Image classification data set "ProjectAkhirMultimedia" (M-2002/ProjectAkhirMultimedia on GitHub). Class labels (9): emprit ginger, jahe merah, jahe putih, kencur, kunyit hitam, kunyit kuning, kunyit putih, lengkuas, temulawak.

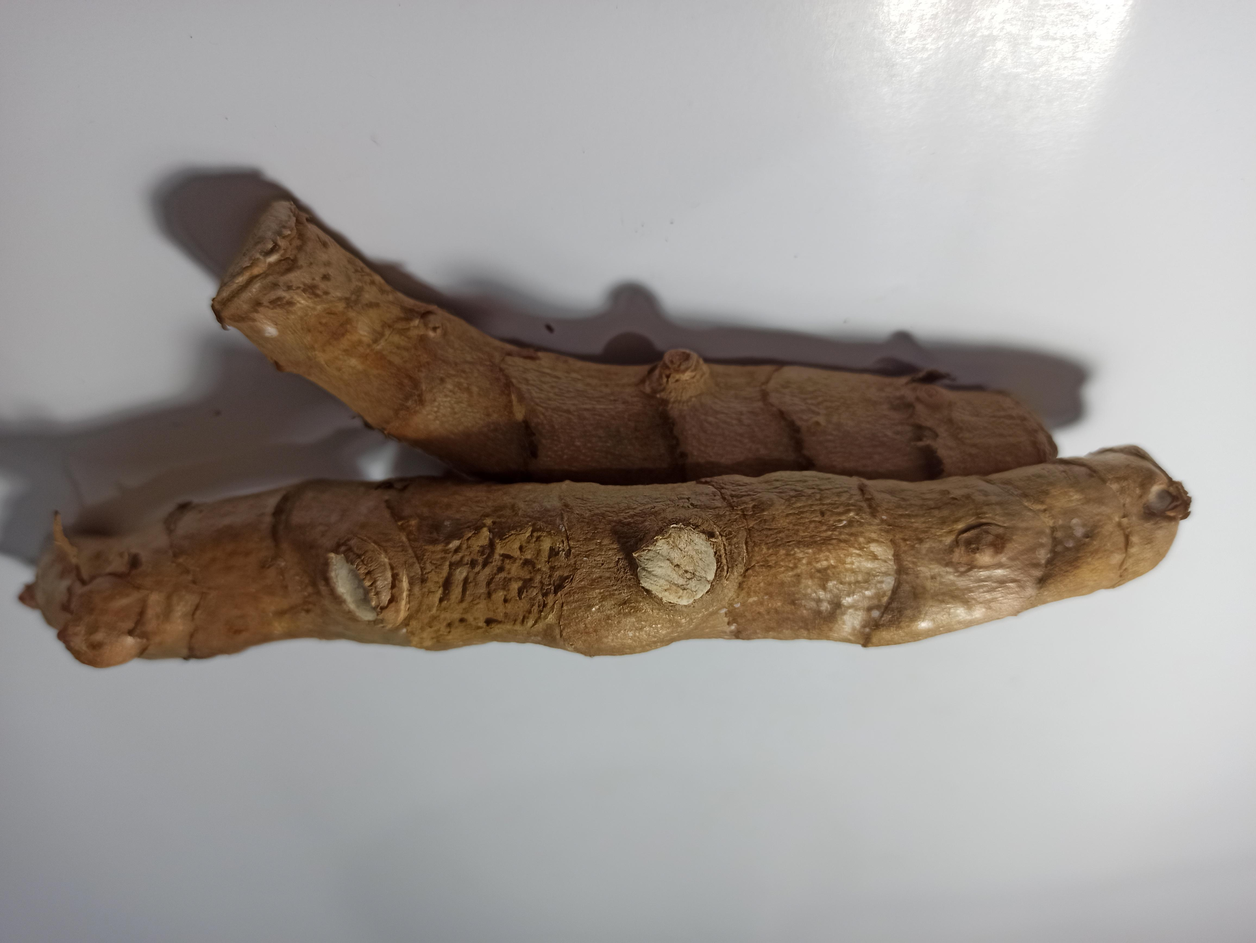
Label: kunyit hitam

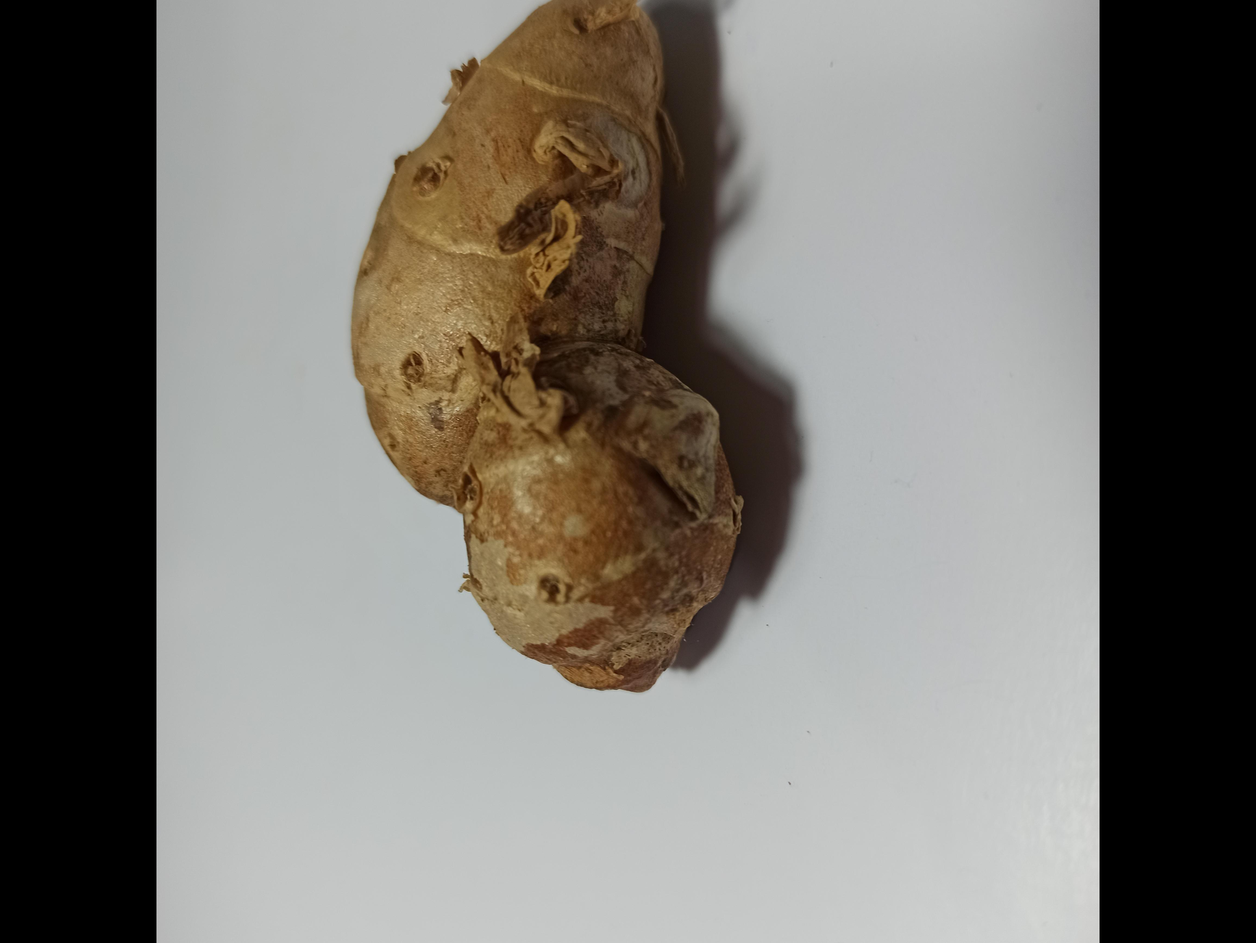
Label: kencur

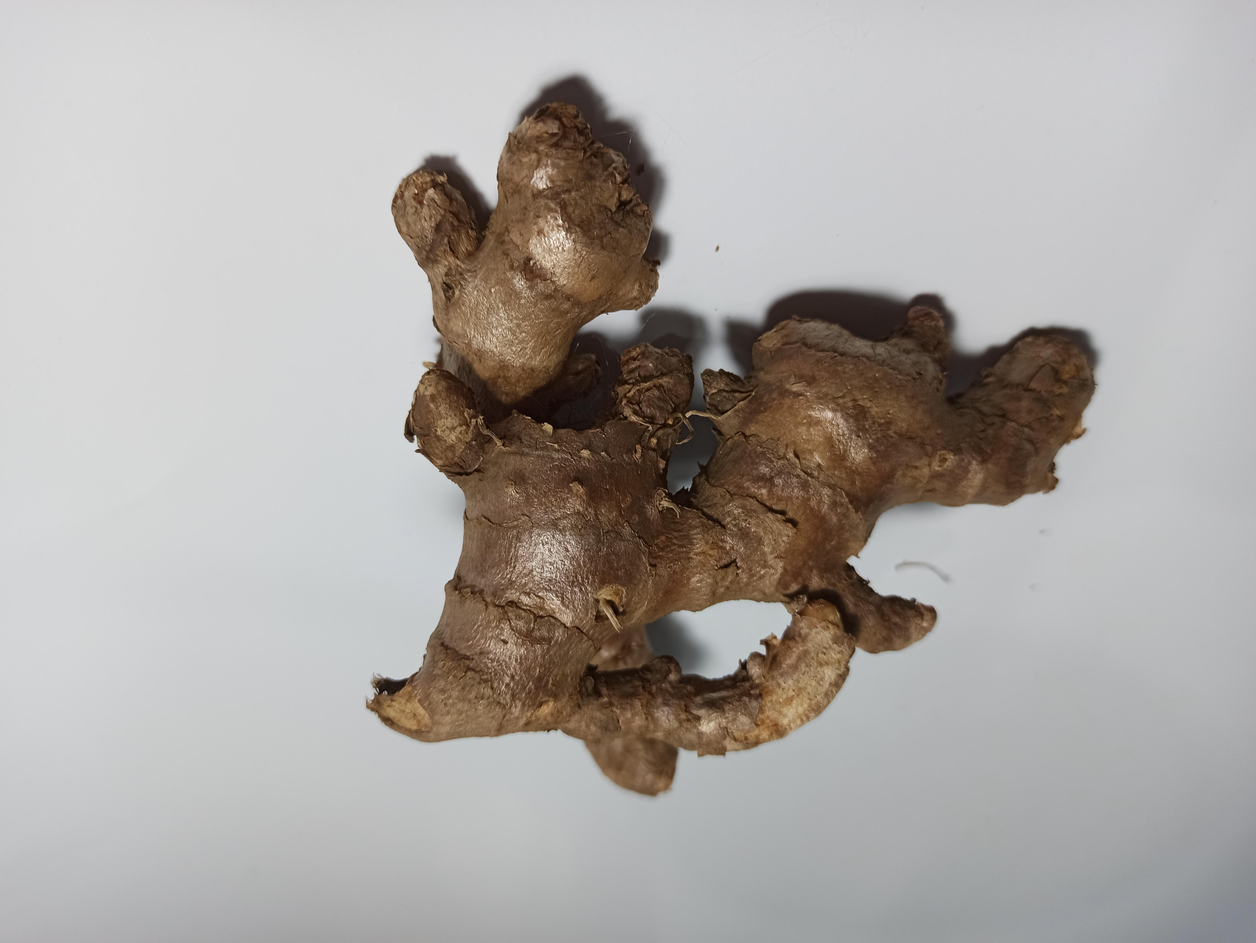
Label: jahe merah

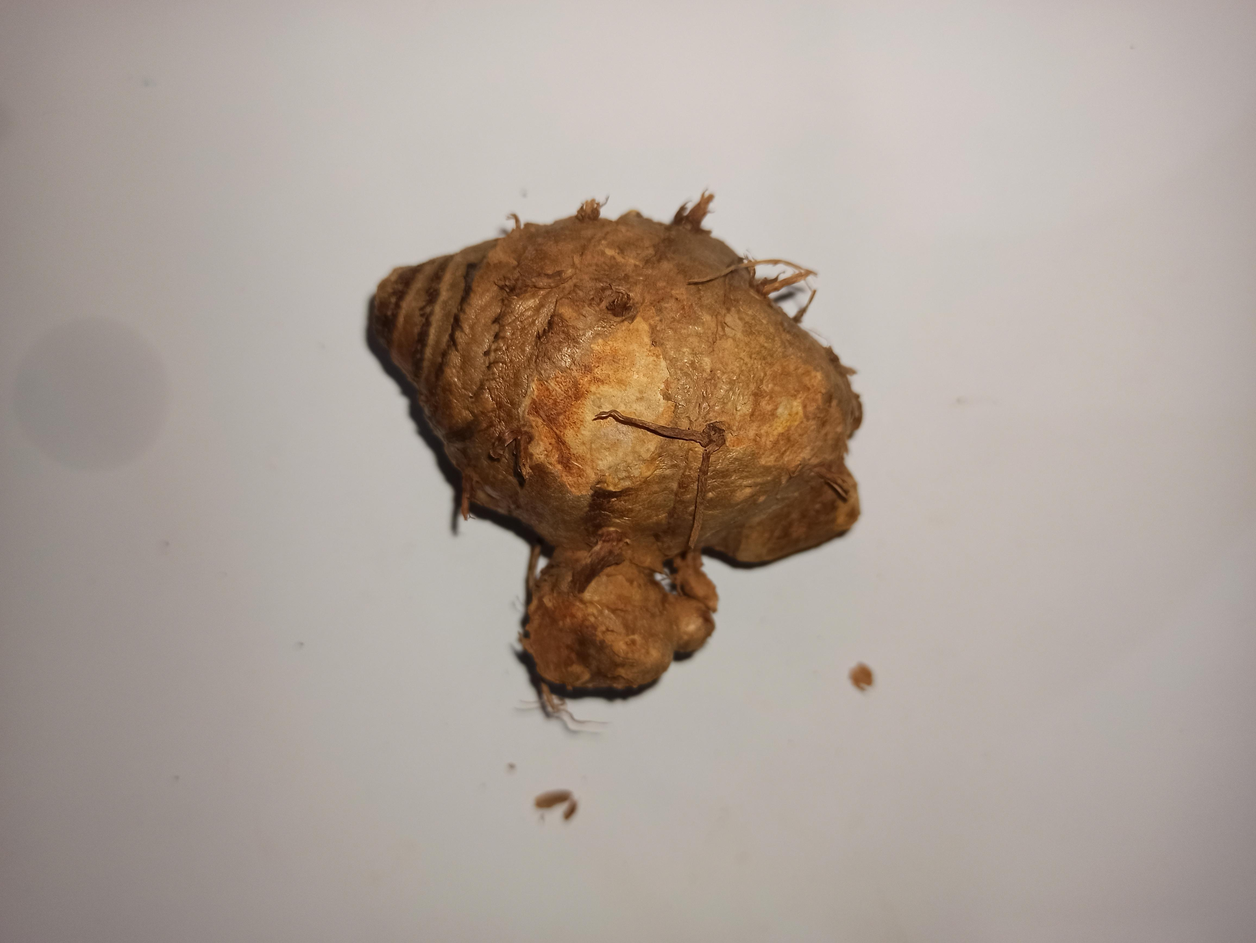
Label: temulawak

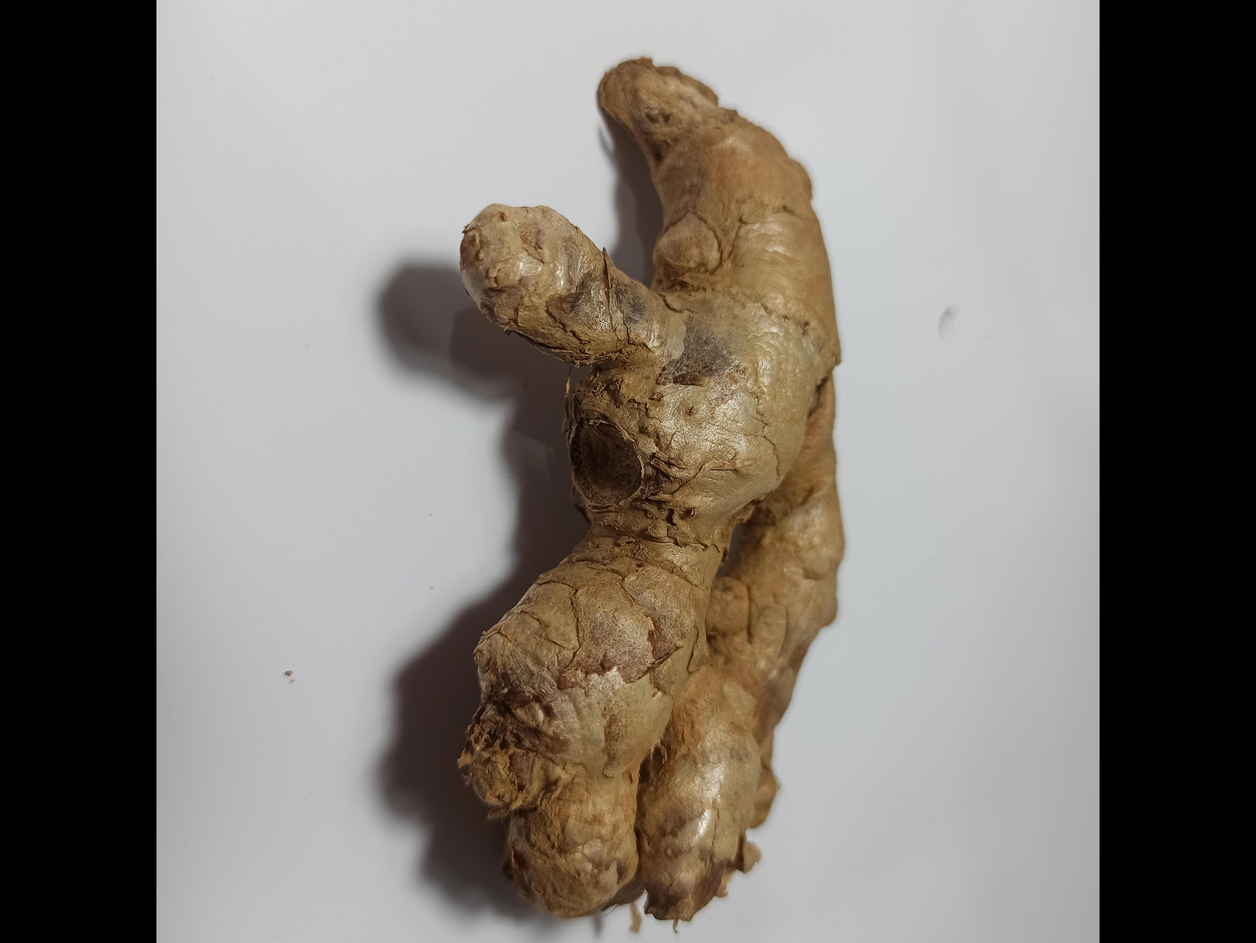
Label: emprit ginger

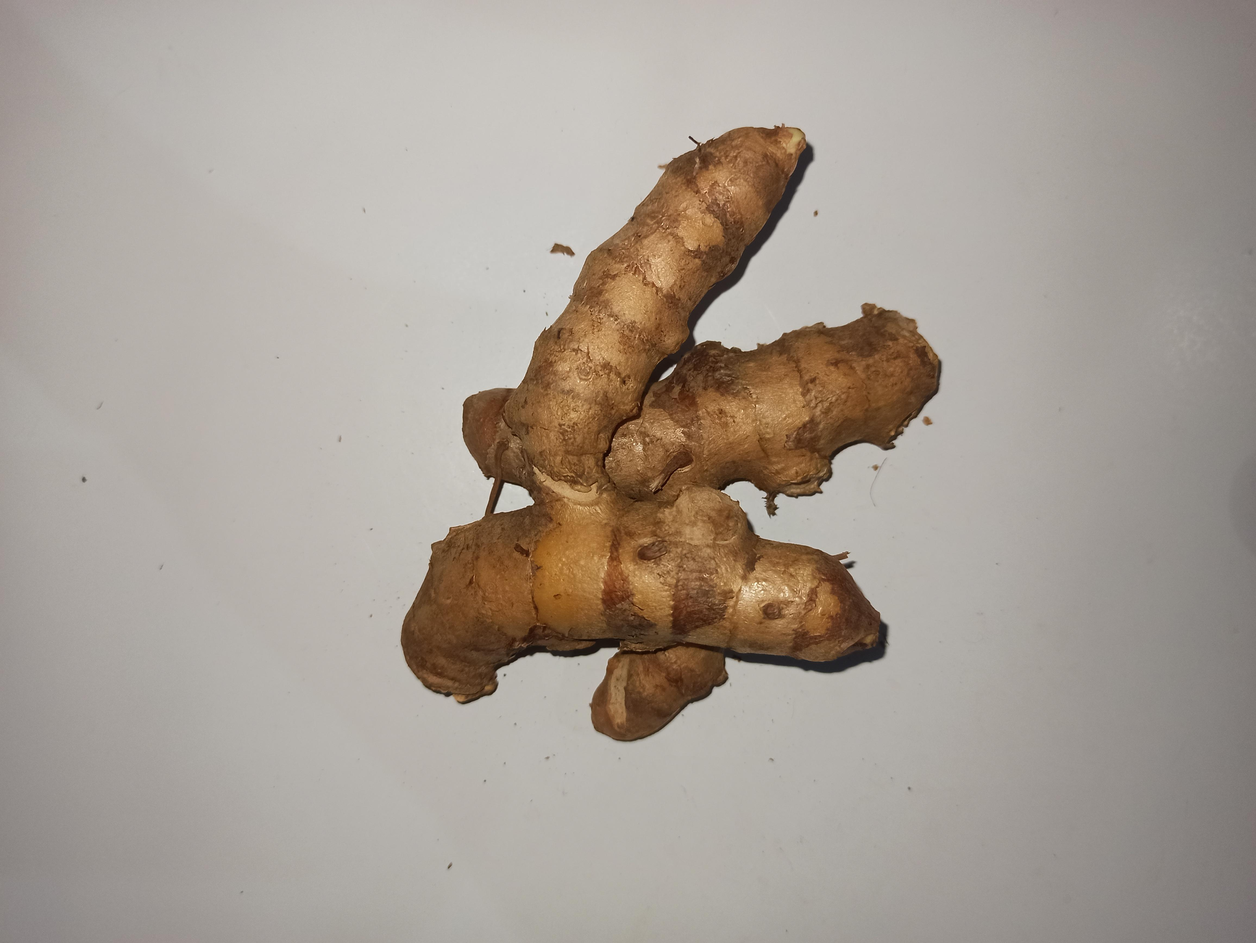
Label: kunyit kuning
